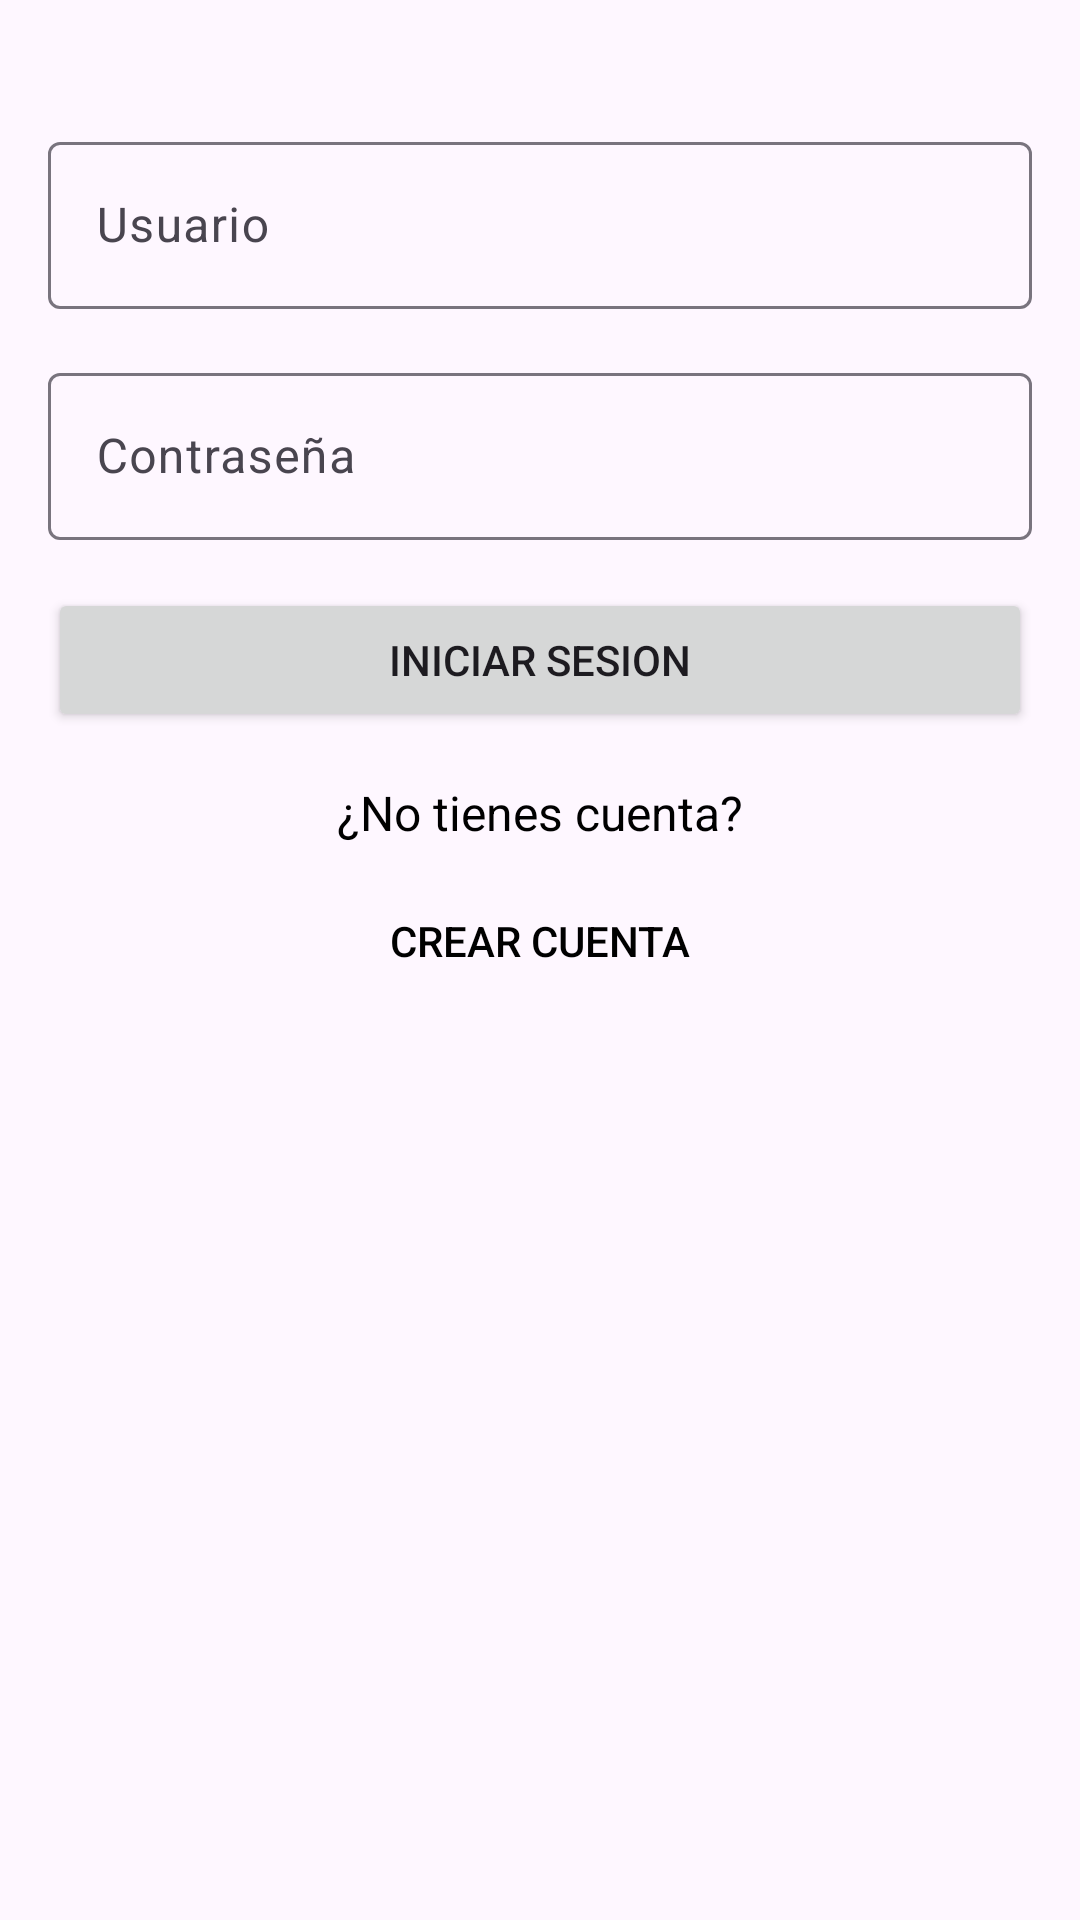

Android layout source for this screen:
<!-- AndroidManifest.xml: application theme Theme.MacroPay -->
<!-- res/layout/fragment_login.xml -->
<?xml version="1.0" encoding="utf-8"?>
<layout
    xmlns:android="http://schemas.android.com/apk/res/android"
    >

    <FrameLayout
        android:layout_width="match_parent"
        android:layout_height="match_parent"
        >

        <ProgressBar
            android:id="@+id/pb_loading"
            android:layout_width="wrap_content"
            android:layout_height="wrap_content"
            android:layout_gravity="center"
            android:indeterminate="true"
            android:indeterminateTint="@color/colorPrimaryDark"
            android:indeterminateTintMode="src_atop"
            android:visibility="gone" />

        <LinearLayout
            android:layout_width="match_parent"
            android:layout_height="match_parent"
            android:orientation="vertical">

            <com.google.android.material.textfield.TextInputLayout
                android:id="@+id/email_input"
                android:layout_width="match_parent"
                android:layout_height="wrap_content"
                android:layout_marginStart="16dp"
                android:layout_marginTop="42dp"
                android:layout_marginEnd="16dp">

                <EditText
                    android:id="@+id/email_edit"
                    android:layout_width="match_parent"
                    android:layout_height="wrap_content"
                    android:autofillHints="emailAddress"
                    android:hint="@string/auth_user"
                    android:inputType="textEmailAddress" />

            </com.google.android.material.textfield.TextInputLayout>

            <com.google.android.material.textfield.TextInputLayout
                android:id="@+id/password_input"
                android:layout_width="match_parent"
                android:layout_height="wrap_content"
                android:layout_margin="16dp">

                <EditText
                    android:id="@+id/password_edit"
                    android:layout_width="match_parent"
                    android:layout_height="wrap_content"
                    android:autofillHints="password"
                    android:hint="@string/auth_password"
                    android:inputType="textPassword" />
            </com.google.android.material.textfield.TextInputLayout>

            <Button
                android:id="@+id/login_button"
                android:layout_width="match_parent"
                android:layout_height="wrap_content"
                android:layout_marginStart="16dp"
                android:layout_marginEnd="16dp"
                android:text="@string/auth_login" />

            <TextView
                android:layout_width="match_parent"
                android:layout_height="wrap_content"
                android:layout_marginTop="16dp"
                android:gravity="center"
                android:text="@string/auth_question_have_account"
                android:textColor="@color/black"
                android:textSize="16sp" />

            <Button
                android:id="@+id/login_register_button"
                android:layout_width="match_parent"
                android:layout_height="wrap_content"
                android:layout_marginStart="16dp"
                android:layout_marginTop="8dp"
                android:layout_marginEnd="16dp"
                android:background="?attr/selectableItemBackground"
                android:text="@string/auth_create_account"
                android:textColor="@color/black" />

        </LinearLayout>

    </FrameLayout>

</layout>
<!-- resources referenced by this layout -->
<resources>
  <string name="auth_create_account">Crear cuenta</string>
  <string name="auth_login">Iniciar Sesion</string>
  <string name="auth_password">Contraseña</string>
  <string name="auth_question_have_account">¿No tienes cuenta?</string>
  <string name="auth_user">Usuario</string>
  <style name="Theme.MacroPay" parent="android:Theme.Material.Light.NoActionBar" />
  <!-- not gathered from this repository: default colours our renderer supplied (Android Studio template values) -->
  <color name="black">#FF000000</color>
  <color name="colorPrimaryDark">#FF3700B3</color>
</resources>
